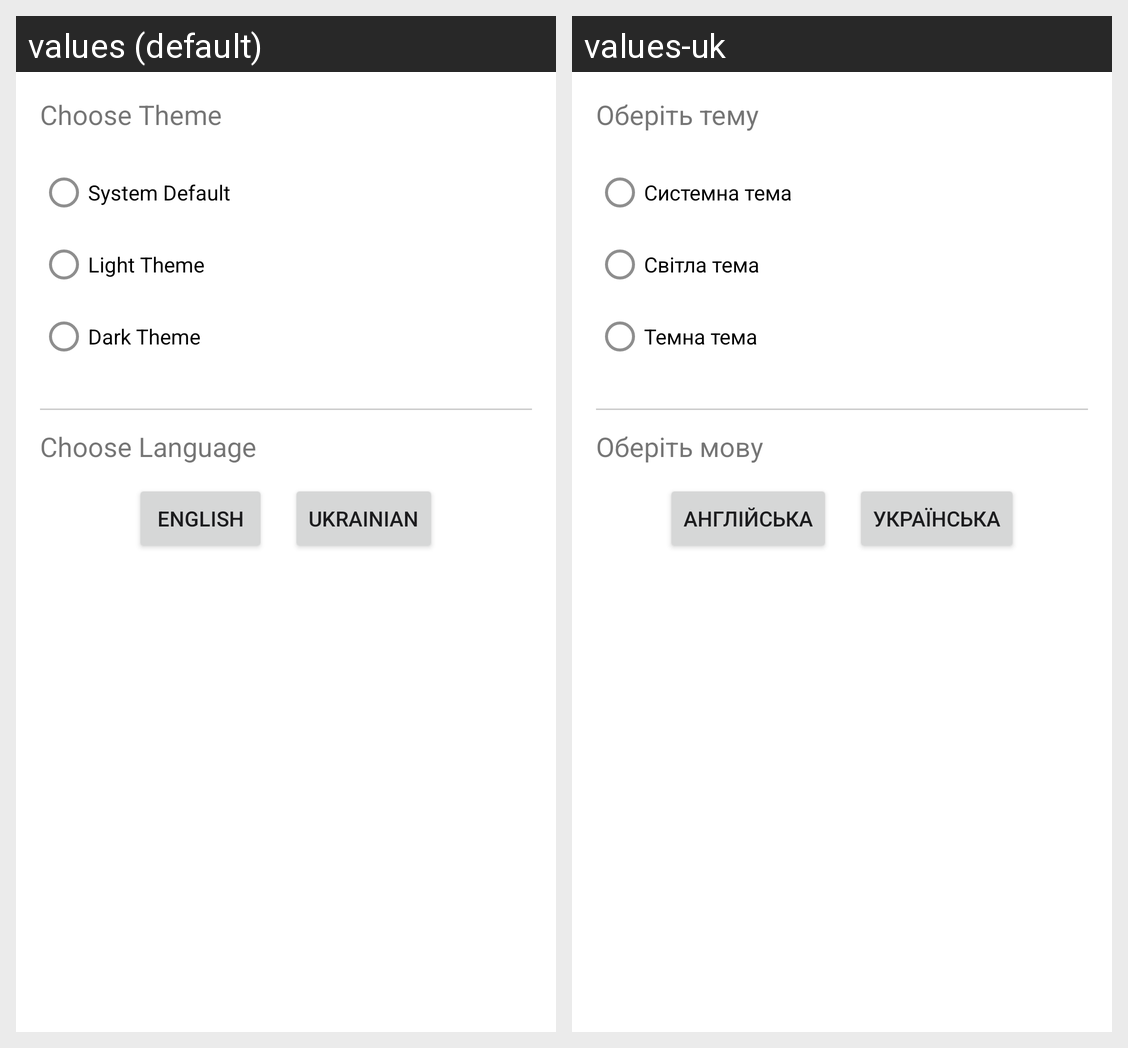

Locale-by-locale string values for the Android screen shown in this grid:
Android screen res/layout/activity_settings.xml rendered under 2 locales, left to right: values (default), values-uk. Device: Nexus 5 (rendered at 1080×1920; each locale shown at half size, 540×960, under a caption strip naming it); theme Theme.HotelApp.
Strings drawn on this screen, with the default value and each locale's value (text and hints the layout hard-codes, and strings that could not be matched under every locale, appear in the picture but are not listed):

choose_theme
  values: Choose Theme
  values-uk: Оберіть тему

system_default
  values: System Default
  values-uk: Системна тема

light_theme
  values: Light Theme
  values-uk: Світла тема

dark_theme
  values: Dark Theme
  values-uk: Темна тема

choose_language
  values: Choose Language
  values-uk: Оберіть мову

english
  values: English
  values-uk: Англійська

ukrainian
  values: Ukrainian
  values-uk: Українська
